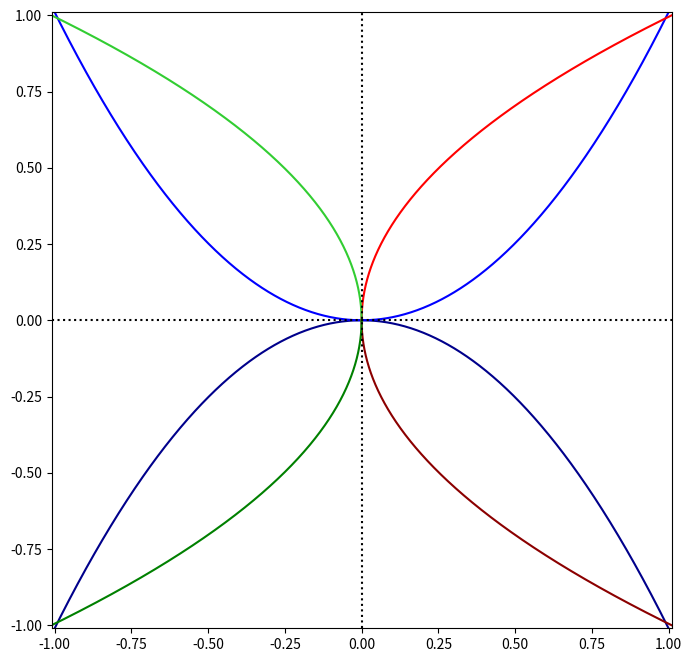

The script that saved this image:
#!/usr/bin/env python

import numpy as np
import matplotlib.pyplot as plt
import matplotlib as mpl
import sys
import argparse

class Parabola() :
    def __init__(self,npts,size):
        mpl.rcParams['toolbar'] = 'None'
        self.size = size
        self.npts = npts
        self.fig = plt.figure(figsize=(8,8))
        self.ax = self.fig.add_subplot()
        self.ax.set_xlim(-size,size)
        self.ax.set_ylim(-size,size)

    def drawVertical(self,invert,color) :
        self.t = np.linspace(-self.size,self.size,self.npts)
        self.x = self.t
        if not invert :
            self.y = self.size*self.x**2
        else :
            self.y = -self.size*self.x**2
        self.ax.plot(self.x,self.y,color)

    def drawHorizontalRight(self,invert,color) :
        if not invert :
            self.t = np.linspace(0,self.size,self.npts)
            self.y = self.t
            self.x = self.size*self.t**2
        else :
            self.t = np.linspace(0,self.size,self.npts)
            self.y = -self.t
            self.x = self.size*self.t**2
        self.ax.plot(self.x,self.y,color)

    def drawHorizontalLeft(self,invert,color) :
        if not invert :
            self.t = np.linspace(-self.size,0,self.npts)
            self.y = self.t
            self.x = -self.size*self.t**2
        else :
            self.t = np.linspace(-self.size,0,self.npts)
            self.y = -self.t
            self.x = -self.size*self.t**2
        self.ax.plot(self.x,self.y,color)

    def drawAxis(self) :
        points = (-self.size,self.size)
        zeros = (0,0)
        self.ax.plot(points,zeros,'black',linestyle = 'dotted')
        self.ax.plot(zeros,points,'black',linestyle = 'dotted')

    def display(self) :
        plt.show()
        

if __name__ == "__main__":
    parser = argparse.ArgumentParser(description='-vb -vt -hr -hl : default all')
    parser.add_argument('-vb', action="store_true")
    parser.add_argument('-vt', action="store_true")
    parser.add_argument('-hr', action="store_true")
    parser.add_argument('-hl', action="store_true")
    args = parser.parse_args()
    if not(args.vb) and not(args.vt) and not(args.hr) and not(args.hr) :
        args.vb = True; args.vt = True; args.hr = True; args.hl = True;
    parabola = Parabola(1000,1.01)
    if args.vb :
        parabola.drawVertical(True,'darkblue')
    if args.vt : 
        parabola.drawVertical(False,'blue')
    if args.hr :    
        parabola.drawHorizontalRight(True,'darkred')
        parabola.drawHorizontalRight(False,'red')
    if args.hl : 
        parabola.drawHorizontalLeft(True,'limegreen')
        parabola.drawHorizontalLeft(False,'green')
    parabola.drawAxis()
    parabola.display()    
